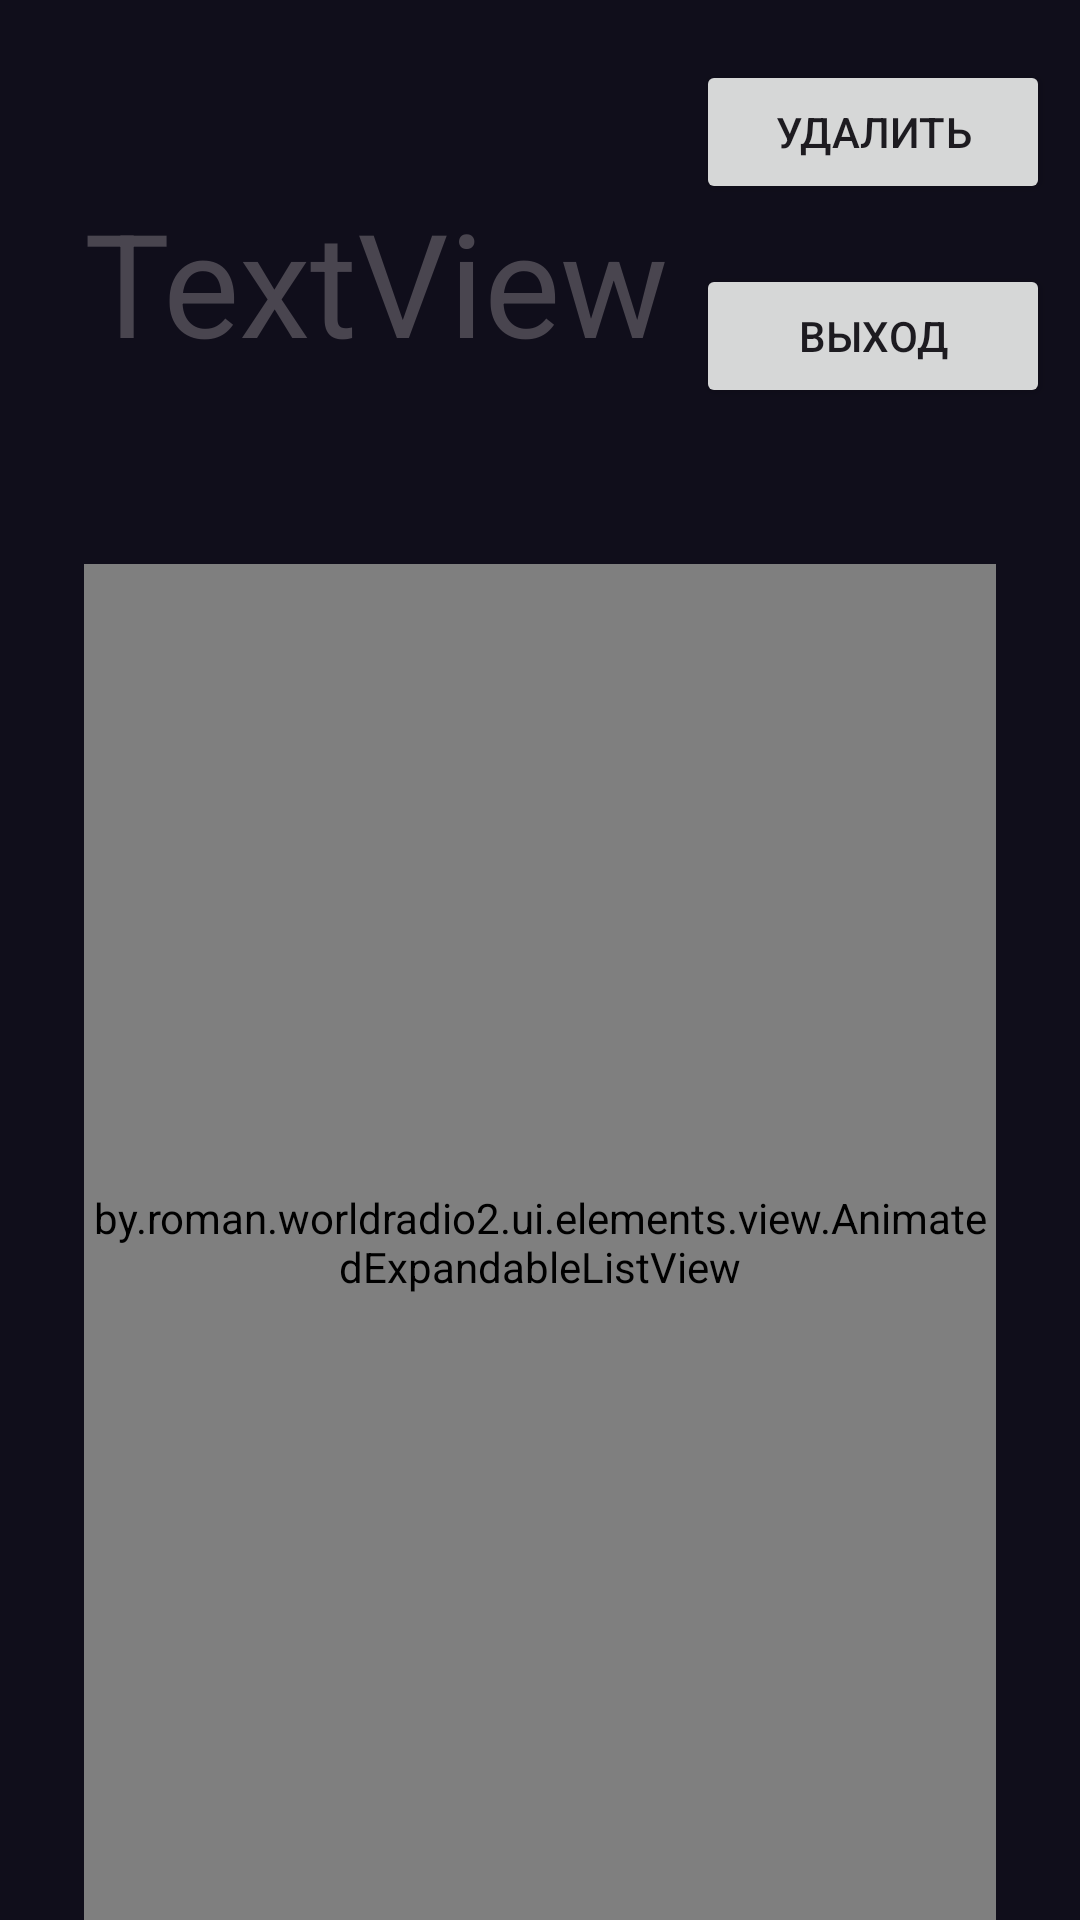

Android layout source for this screen:
<!-- AndroidManifest.xml: application theme Theme.WorldRadio2 -->
<!-- res/layout/fragment_settings.xml -->
<?xml version="1.0" encoding="utf-8"?>
<FrameLayout xmlns:android="http://schemas.android.com/apk/res/android"
    xmlns:app="http://schemas.android.com/apk/res-auto"
    xmlns:tools="http://schemas.android.com/tools"
    android:layout_width="match_parent"
    android:layout_height="match_parent"
    tools:context=".ui.fragments.SettingsFragment">



    <androidx.constraintlayout.widget.ConstraintLayout
        android:layout_width="match_parent"
        android:layout_height="match_parent"
        android:background="@color/background">

        <by.roman.worldradio2.ui.elements.view.AnimatedExpandableListView
            android:id="@+id/listView"
            android:layout_width="match_parent"
            android:layout_height="match_parent"
            android:layout_marginStart="28dp"
            android:layout_marginTop="188dp"
            android:layout_marginEnd="28dp"
            app:layout_constraintBottom_toBottomOf="parent"
            app:layout_constraintEnd_toEndOf="parent"
            app:layout_constraintStart_toStartOf="parent"
            app:layout_constraintTop_toTopOf="parent" />

        <TextView
            android:id="@+id/nameAccountView"
            android:layout_width="0dp"
            android:layout_height="0dp"
            android:layout_marginTop="10dp"
            android:layout_marginEnd="100dp"
            android:layout_marginBottom="10dp"
            android:gravity="center_vertical"
            android:text="TextView"
            android:textSize="48sp"
            app:layout_constraintBottom_toTopOf="@+id/listView"
            app:layout_constraintEnd_toEndOf="@+id/listView"
            app:layout_constraintStart_toStartOf="@+id/listView"
            app:layout_constraintTop_toTopOf="parent" />

        <Button
            android:id="@+id/button_del"
            android:layout_width="0dp"
            android:layout_height="wrap_content"
            android:layout_marginTop="20dp"
            android:layout_marginEnd="10dp"
            android:text="Удалить"
            app:layout_constraintEnd_toEndOf="parent"
            app:layout_constraintStart_toEndOf="@+id/nameAccountView"
            app:layout_constraintTop_toTopOf="parent" />

        <Button
            android:id="@+id/button_exit"
            android:layout_width="0dp"
            android:layout_height="wrap_content"
            android:layout_marginTop="20dp"
            android:layout_marginEnd="10dp"
            android:text="Выход"
            app:layout_constraintEnd_toEndOf="parent"
            app:layout_constraintStart_toEndOf="@+id/nameAccountView"
            app:layout_constraintTop_toBottomOf="@+id/button_del" />

    </androidx.constraintlayout.widget.ConstraintLayout>


</FrameLayout>
<!-- resources referenced by this layout -->
<resources>
  <color name="background">#100E1B</color>
  <style name="Theme.WorldRadio2" parent="Base.Theme.WorldRadio2" />
  <style name="Base.Theme.WorldRadio2" parent="Theme.Material3.DayNight.NoActionBar">
          
          
      </style>
</resources>
